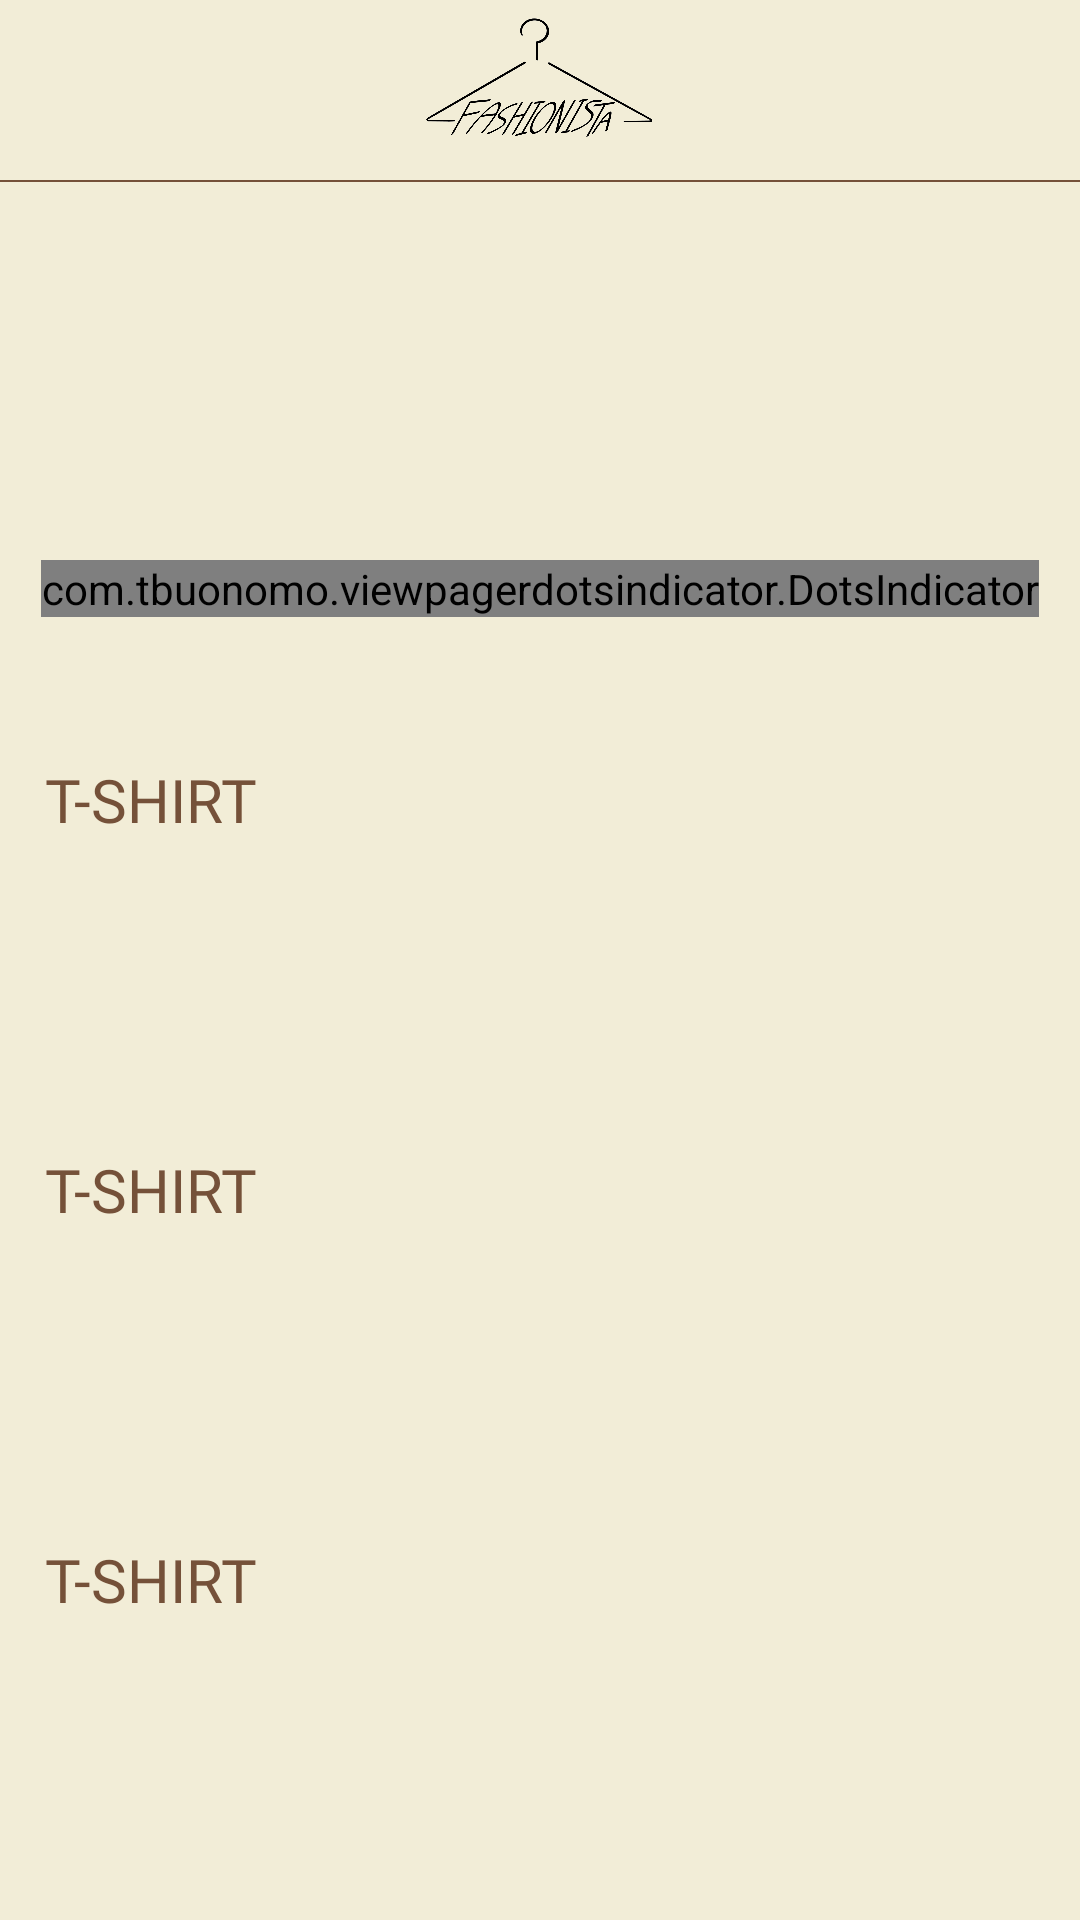

Layout XML and referenced resources for this Android screen:
<!-- AndroidManifest.xml: application theme Theme.Fashionista -->
<!-- res/layout/fragment_home.xml -->
<?xml version="1.0" encoding="utf-8"?>
<androidx.constraintlayout.widget.ConstraintLayout xmlns:android="http://schemas.android.com/apk/res/android"
    xmlns:app="http://schemas.android.com/apk/res-auto"
    xmlns:tools="http://schemas.android.com/tools"
    android:layout_width="match_parent"
    android:layout_height="match_parent"
    android:background="@color/theme_color"
    tools:context=".view.main.home.HomeFragment">

    <LinearLayout
        android:id="@+id/title_layout"
        android:layout_width="match_parent"
        android:layout_height="wrap_content"
        android:gravity="center"
        android:orientation="vertical"
        app:layout_constraintEnd_toEndOf="parent"
        app:layout_constraintStart_toStartOf="parent"
        app:layout_constraintTop_toTopOf="parent">

        <ImageView
            android:layout_width="100dp"
            android:layout_height="50dp"
            android:src="@drawable/app_logo" />

        <View
            android:layout_width="match_parent"
            android:layout_height="0.5dp"
            android:layout_marginTop="10dp"
            android:background="@color/theme_sub_color" />

    </LinearLayout>

    <androidx.constraintlayout.widget.ConstraintLayout
        android:layout_width="0dp"
        android:layout_height="0dp"
        android:orientation="vertical"
        app:layout_constraintBottom_toBottomOf="parent"
        app:layout_constraintEnd_toEndOf="parent"
        app:layout_constraintStart_toStartOf="parent"
        app:layout_constraintTop_toBottomOf="@id/title_layout">

        <androidx.core.widget.NestedScrollView
            android:layout_width="0dp"
            android:layout_height="0dp"
            android:fillViewport="true"
            app:layout_constraintBottom_toBottomOf="parent"
            app:layout_constraintEnd_toEndOf="parent"
            app:layout_constraintStart_toStartOf="parent"
            app:layout_constraintTop_toTopOf="parent">

            <androidx.constraintlayout.widget.ConstraintLayout
                android:layout_width="match_parent"
                android:layout_height="match_parent">

                <androidx.constraintlayout.widget.ConstraintLayout
                    android:id="@+id/banner_layout"
                    android:layout_width="match_parent"
                    android:layout_height="150dp"
                    android:layout_marginTop="15dp"
                    app:layout_constraintEnd_toEndOf="parent"
                    app:layout_constraintStart_toStartOf="parent"
                    app:layout_constraintTop_toTopOf="parent">

                    <androidx.viewpager2.widget.ViewPager2
                        android:id="@+id/slide_viewpager"
                        android:layout_width="match_parent"
                        android:layout_height="match_parent"
                        app:layout_constraintBottom_toBottomOf="parent"
                        app:layout_constraintEnd_toEndOf="parent"
                        app:layout_constraintStart_toStartOf="parent"
                        app:layout_constraintTop_toTopOf="parent" />

                    <com.tbuonomo.viewpagerdotsindicator.DotsIndicator
                        android:id="@+id/dot_indicator"
                        android:layout_width="wrap_content"
                        android:layout_height="wrap_content"
                        android:layout_marginBottom="20dp"
                        app:dotsColor="#A1937E"
                        app:dotsSize="6dp"
                        app:layout_constraintBottom_toBottomOf="@id/slide_viewpager"
                        app:layout_constraintEnd_toEndOf="@id/slide_viewpager"
                        app:layout_constraintStart_toStartOf="@id/slide_viewpager"
                        app:selectedDotColor="@color/theme_sub_color" />

                </androidx.constraintlayout.widget.ConstraintLayout>

                <LinearLayout
                    android:id="@+id/clothes_list_layout"
                    android:layout_width="match_parent"
                    android:layout_height="match_parent"
                    android:layout_marginHorizontal="15dp"
                    android:layout_marginTop="30dp"
                    android:orientation="vertical"
                    app:layout_constraintBottom_toBottomOf="parent"
                    app:layout_constraintEnd_toEndOf="parent"
                    app:layout_constraintStart_toStartOf="parent"
                    app:layout_constraintTop_toBottomOf="@id/banner_layout">

                    <include
                        android:id="@+id/layout_shirt"
                        layout="@layout/layout_clothes_list"
                        android:layout_width="match_parent"
                        android:layout_height="120dp" />

                    <include
                        android:id="@+id/layout_hood"
                        layout="@layout/layout_clothes_list"
                        android:layout_width="match_parent"
                        android:layout_height="120dp"
                        android:layout_marginTop="10dp" />

                    <include
                        android:id="@+id/layout_overcoat"
                        layout="@layout/layout_clothes_list"
                        android:layout_width="match_parent"
                        android:layout_height="120dp"
                        android:layout_marginTop="10dp" />

                    <include
                        android:id="@+id/layout_pants"
                        layout="@layout/layout_clothes_list"
                        android:layout_width="match_parent"
                        android:layout_height="120dp"
                        android:layout_marginTop="10dp" />

                </LinearLayout>

            </androidx.constraintlayout.widget.ConstraintLayout>

        </androidx.core.widget.NestedScrollView>

    </androidx.constraintlayout.widget.ConstraintLayout>

    <include
        android:id="@+id/loading_bar"
        layout="@layout/layout_loading_progress"
        android:layout_width="match_parent"
        android:layout_height="match_parent"
        android:visibility="gone" />

    <include
        android:id="@+id/not_network_layout"
        layout="@layout/layout_no_network_available"
        android:layout_width="match_parent"
        android:layout_height="match_parent"
        android:visibility="gone" />

</androidx.constraintlayout.widget.ConstraintLayout>
<!-- res/layout/layout_clothes_list.xml (included above) -->
<?xml version="1.0" encoding="utf-8"?>
<androidx.constraintlayout.widget.ConstraintLayout xmlns:android="http://schemas.android.com/apk/res/android"
    xmlns:app="http://schemas.android.com/apk/res-auto"
    xmlns:tools="http://schemas.android.com/tools"
    android:layout_width="match_parent"
    android:layout_height="wrap_content">

    <TextView
        android:id="@+id/clothes_name"
        android:layout_width="match_parent"
        android:layout_height="wrap_content"
        android:fontFamily="@font/noto_sans_bold"
        android:includeFontPadding="false"
        android:text="T-SHIRT"
        android:textColor="@color/theme_sub_color"
        android:textSize="20dp"
        app:layout_constraintEnd_toEndOf="parent"
        app:layout_constraintStart_toStartOf="parent"
        app:layout_constraintTop_toTopOf="parent" />

    <ImageView
        android:id="@+id/btn_more_clothes"
        android:layout_width="25dp"
        android:layout_height="20dp"
        android:src="@drawable/icon_btn_more"
        app:layout_constraintBottom_toBottomOf="@id/clothes_name"
        app:layout_constraintEnd_toEndOf="@id/clothes_name"
        app:layout_constraintTop_toTopOf="@id/clothes_name" />

    <androidx.recyclerview.widget.RecyclerView
        android:id="@+id/clothes_recyclerview"
        android:layout_width="match_parent"
        android:layout_height="wrap_content"
        android:layout_marginTop="20dp"
        android:orientation="horizontal"
        app:layoutManager="androidx.recyclerview.widget.LinearLayoutManager"
        app:layout_constraintEnd_toEndOf="parent"
        app:layout_constraintStart_toStartOf="parent"
        app:layout_constraintTop_toBottomOf="@id/clothes_name"
        tools:listitem="@layout/listview_item_clothes" />


</androidx.constraintlayout.widget.ConstraintLayout>
<!-- res/layout/layout_loading_progress.xml (included above) -->
<?xml version="1.0" encoding="utf-8"?>
<androidx.constraintlayout.widget.ConstraintLayout xmlns:android="http://schemas.android.com/apk/res/android"
    xmlns:app="http://schemas.android.com/apk/res-auto"
    android:layout_width="match_parent"
    android:layout_height="match_parent"
    android:background="@color/theme_color">


    <ProgressBar
        android:id="@+id/progress_load"
        android:layout_width="wrap_content"
        android:layout_height="wrap_content"
        android:indeterminate="true"
        android:indeterminateTint="@color/theme_sub_color"
        app:layout_constraintBottom_toBottomOf="parent"
        app:layout_constraintEnd_toEndOf="parent"
        app:layout_constraintStart_toStartOf="parent"
        app:layout_constraintTop_toTopOf="parent" />

</androidx.constraintlayout.widget.ConstraintLayout>
<!-- res/layout/layout_no_network_available.xml (included above) -->
<?xml version="1.0" encoding="utf-8"?>
<androidx.constraintlayout.widget.ConstraintLayout xmlns:android="http://schemas.android.com/apk/res/android"
    xmlns:app="http://schemas.android.com/apk/res-auto"
    android:layout_width="match_parent"
    android:layout_height="match_parent"
    android:background="@color/theme_color">


    <ImageView
        android:id="@+id/not_network_img"
        android:layout_width="80dp"
        android:layout_height="80dp"
        android:layout_marginBottom="60dp"
        android:src="@drawable/not_network_icon"
        app:layout_constraintBottom_toBottomOf="parent"
        app:layout_constraintEnd_toEndOf="parent"
        app:layout_constraintStart_toStartOf="parent"
        app:layout_constraintTop_toTopOf="parent" />

    <TextView
        android:id="@+id/not_network_tv"
        android:layout_width="match_parent"
        android:layout_height="wrap_content"
        android:layout_marginTop="15dp"
        android:fontFamily="@font/noto_bold"
        android:gravity="center"
        android:includeFontPadding="false"
        android:text="@string/server_network_exception"
        app:layout_constraintEnd_toEndOf="parent"
        app:layout_constraintStart_toStartOf="parent"
        app:layout_constraintTop_toBottomOf="@id/not_network_img" />

    <Button
        android:id="@+id/refresh_btn"
        android:layout_width="wrap_content"
        android:layout_height="wrap_content"
        android:layout_marginTop="15dp"
        android:background="@color/theme_sub_color"
        android:fontFamily="@font/noto_bold"
        android:text="재시도"
        android:textColor="@color/white"
        app:layout_constraintEnd_toEndOf="parent"
        app:layout_constraintStart_toStartOf="parent"
        app:layout_constraintTop_toBottomOf="@id/not_network_tv" />

</androidx.constraintlayout.widget.ConstraintLayout>
<!-- res/layout/listview_item_clothes.xml (included above) -->
<?xml version="1.0" encoding="utf-8"?>
<LinearLayout xmlns:android="http://schemas.android.com/apk/res/android"
    android:layout_width="wrap_content"
    android:layout_height="wrap_content"
    android:layout_marginRight="10dp">

    <ImageView
        android:id="@+id/clothes_item"
        android:layout_width="60dp"
        android:layout_height="60dp"
        android:src="@drawable/icon_profile_sample" />

</LinearLayout>
<!-- resources referenced by this layout -->
<resources>
  <color name="theme_color">#F2EDD7</color>
  <color name="theme_sub_color">#755139</color>
  <color name="white">#FFFFFFFF</color>
  <!-- drawable app_logo: png bitmap (drawable, 164518 bytes) -->
  <!-- drawable not_network_icon (drawable) -->
  <vector android:height="24dp" android:tint="#777777"
      android:viewportHeight="24" android:viewportWidth="24"
      android:width="24dp" xmlns:android="http://schemas.android.com/apk/res/android">
      <path android:fillColor="@android:color/white" android:pathData="M22.99,9C19.15,5.16 13.8,3.76 8.84,4.78l2.52,2.52c3.47,-0.17 6.99,1.05 9.63,3.7l2,-2zM18.99,13c-1.29,-1.29 -2.84,-2.13 -4.49,-2.56l3.53,3.53 0.96,-0.97zM2,3.05L5.07,6.1C3.6,6.82 2.22,7.78 1,9l1.99,2c1.24,-1.24 2.67,-2.16 4.2,-2.77l2.24,2.24C7.81,10.89 6.27,11.73 5,13v0.01L6.99,15c1.36,-1.36 3.14,-2.04 4.92,-2.06L18.98,20l1.27,-1.26L3.29,1.79 2,3.05zM9,17l3,3 3,-3c-1.65,-1.66 -4.34,-1.66 -6,0z"/>
  </vector>
  <string name="server_network_exception">인터넷 연결 상태를 확인해주세요.</string>
  <style name="Theme.Fashionista" parent="Theme.AppCompat.Light.NoActionBar">
          
          <item name="colorPrimary">@color/white</item>
          <item name="colorPrimaryVariant">@color/black</item>
          <item name="colorOnPrimary">@color/white</item>
          
          <item name="colorSecondary">@color/teal_200</item>
          <item name="colorSecondaryVariant">@color/teal_700</item>
          <item name="colorOnSecondary">@color/black</item>
          
          <item name="android:statusBarColor" tools:targetApi="l">?attr/colorPrimaryVariant</item>
          
      </style>
  <color name="black">#FF000000</color>
  <color name="teal_200">#FF03DAC5</color>
  <color name="teal_700">#FF018786</color>
</resources>
